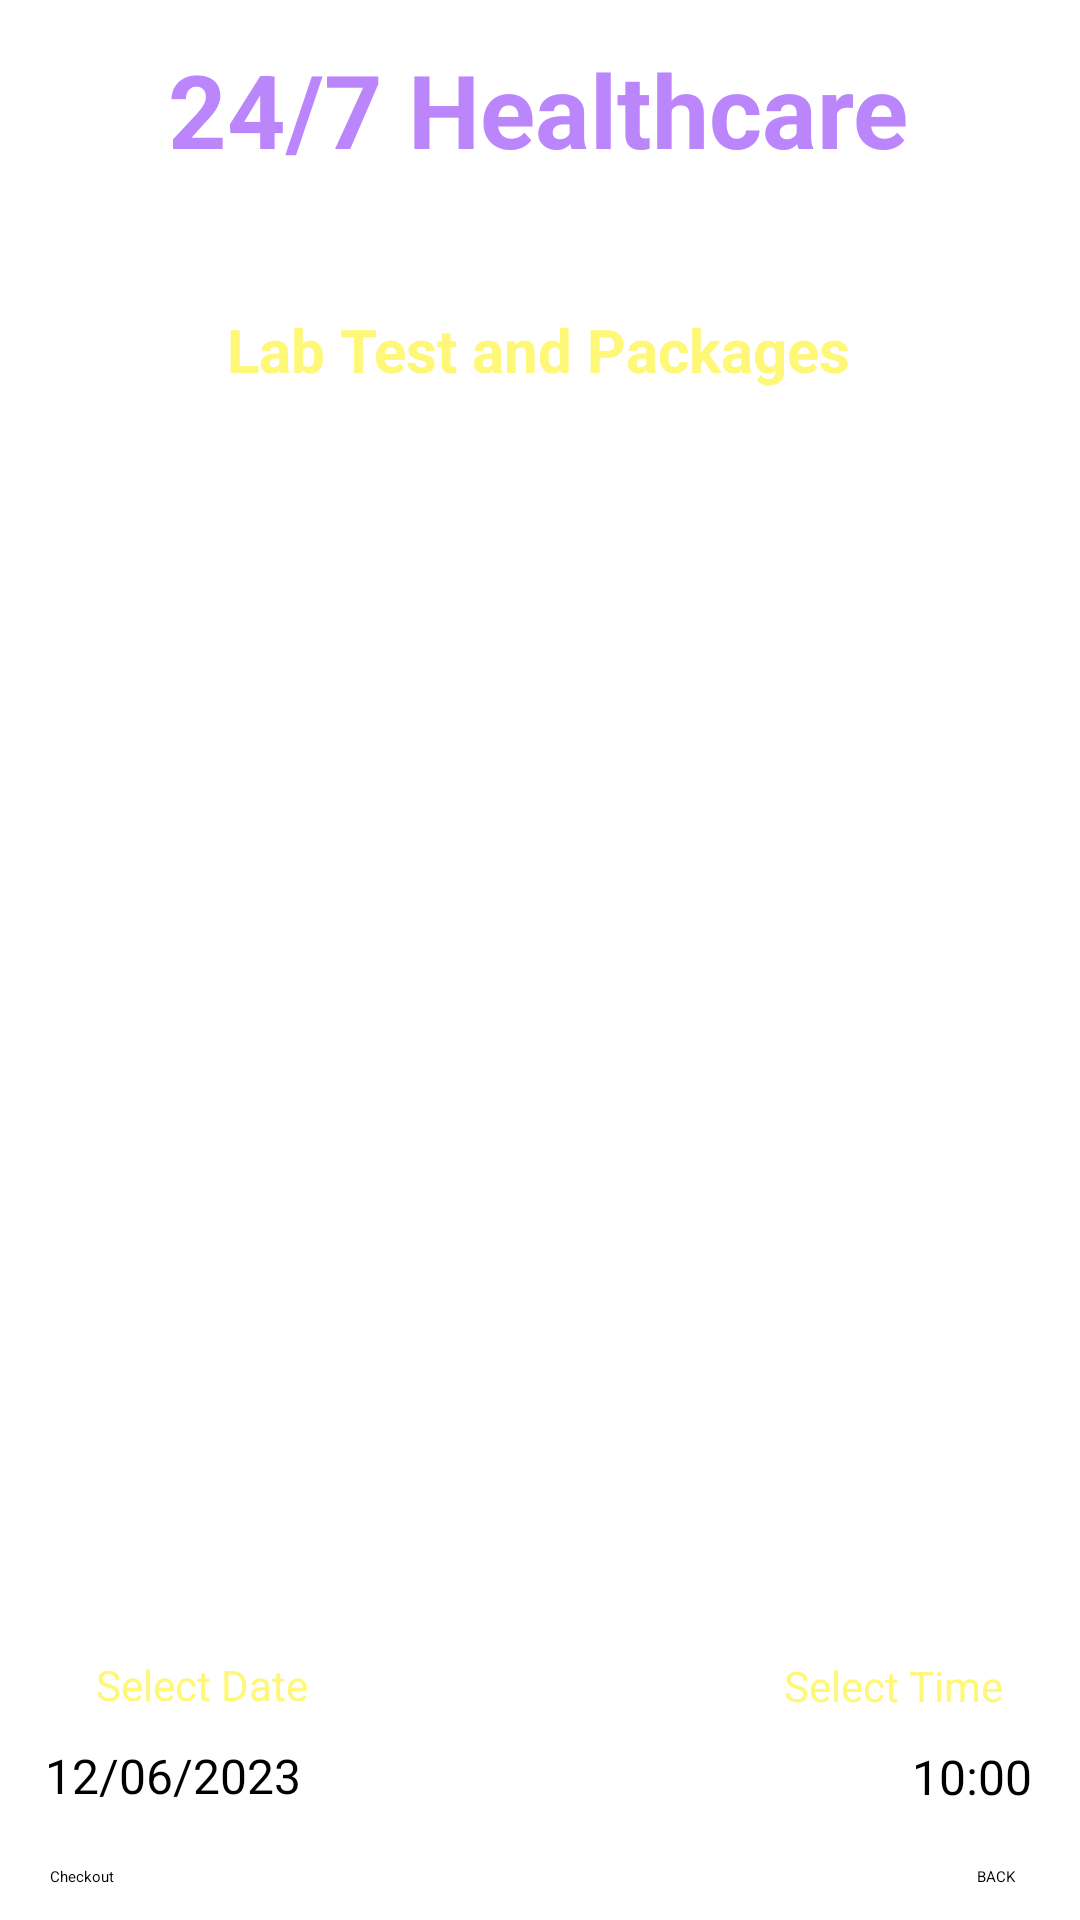

Write the Android layout XML for this screen, with the resource values it uses.
<!-- AndroidManifest.xml: application theme Theme.Health -->
<!-- res/layout/activity_cart_lab.xml -->
<?xml version="1.0" encoding="utf-8"?>
<androidx.constraintlayout.widget.ConstraintLayout xmlns:android="http://schemas.android.com/apk/res/android"
    xmlns:app="http://schemas.android.com/apk/res-auto"
    xmlns:tools="http://schemas.android.com/tools"
    android:layout_width="match_parent"
    android:layout_height="match_parent"
    android:background="@drawable/background"
    tools:context=".CartLabActivity">

    <TextView
        android:id="@+id/textViewCartName"
        android:layout_width="wrap_content"
        android:layout_height="wrap_content"
        android:text="24/7 Healthcare"
        android:textColor="@color/purple_200"
        android:textSize="34sp"
        android:textStyle="bold"
        app:layout_constraintBottom_toBottomOf="parent"
        app:layout_constraintEnd_toEndOf="parent"
        app:layout_constraintHorizontal_bias="0.496"
        app:layout_constraintStart_toStartOf="parent"
        app:layout_constraintTop_toTopOf="parent"
        app:layout_constraintVertical_bias="0.023" />

    <TextView
        android:id="@+id/textView_ODtitle"
        android:layout_width="wrap_content"
        android:layout_height="wrap_content"
        android:text="Deliver Location:Bangalore"
        android:textColor="@color/colorWhite"
        android:textSize="16sp"
        android:textStyle="bold"
        app:layout_constraintBottom_toBottomOf="parent"
        app:layout_constraintEnd_toEndOf="parent"
        app:layout_constraintStart_toStartOf="parent"
        app:layout_constraintTop_toBottomOf="@+id/textViewCartName"
        app:layout_constraintVertical_bias="0.01999998" />

    <TextView
        android:id="@+id/textViewCart_Title"
        android:layout_width="wrap_content"
        android:layout_height="wrap_content"
        android:text="Lab Test and Packages"
        android:textColor="@color/yellowLight"
        android:textSize="20sp"
        android:textStyle="bold"
        app:layout_constraintBottom_toBottomOf="parent"
        app:layout_constraintEnd_toEndOf="parent"
        app:layout_constraintHorizontal_bias="0.497"
        app:layout_constraintStart_toStartOf="parent"
        app:layout_constraintTop_toBottomOf="@+id/textView_ODtitle"
        app:layout_constraintVertical_bias="0.021" />

    <ListView
        android:id="@+id/ListViewCart"
        android:layout_width="382dp"
        android:layout_height="342dp"
        android:layout_margin="10dp"
        android:layout_marginStart="16dp"
        android:layout_marginTop="16dp"
        android:layout_marginEnd="16dp"
        app:layout_constraintBottom_toBottomOf="parent"
        app:layout_constraintEnd_toEndOf="parent"
        app:layout_constraintStart_toStartOf="parent"
        app:layout_constraintTop_toBottomOf="@+id/textView_ODtitle"
        app:layout_constraintVertical_bias="0.204" />

    <Button
        android:id="@+id/buttonBM"
        android:layout_width="wrap_content"
        android:layout_height="wrap_content"
        android:layout_marginTop="8dp"
        android:text="BACK"
        app:layout_constraintBottom_toBottomOf="parent"
        app:layout_constraintEnd_toEndOf="parent"
        app:layout_constraintHorizontal_bias="0.938"
        app:layout_constraintStart_toStartOf="parent"
        app:layout_constraintTop_toBottomOf="@+id/buttonCartTime" />

    <Button
        android:id="@+id/buttonCartCheckout"
        android:layout_width="wrap_content"
        android:layout_height="wrap_content"
        android:layout_marginTop="8dp"
        android:text="Checkout"
        app:layout_constraintTop_toBottomOf="@+id/buttonCartDate"
        app:layout_constraintBottom_toBottomOf="parent"
        app:layout_constraintEnd_toEndOf="parent"
        app:layout_constraintHorizontal_bias="0.049"
        app:layout_constraintStart_toStartOf="parent" />

    <TextView
        android:id="@+id/textView5"
        android:layout_width="wrap_content"
        android:layout_height="wrap_content"
        android:text="Select Date"
        android:layout_marginTop="14dp"
        android:textColor="@color/yellowLight"
        android:textSize="14sp"
        app:layout_constraintBottom_toBottomOf="parent"
        app:layout_constraintEnd_toEndOf="parent"
        app:layout_constraintHorizontal_bias="0.111"
        app:layout_constraintStart_toStartOf="parent"
        app:layout_constraintTop_toBottomOf="@+id/textViewTotalCartCost"
        app:layout_constraintVertical_bias="0.16" />

    <TextView
        android:id="@+id/textView6"
        android:layout_width="wrap_content"
        android:layout_height="wrap_content"
        android:layout_marginTop="14dp"
        android:text="Select Time"
        android:textColor="@color/yellowLight"
        android:textSize="14sp"
        app:layout_constraintBottom_toBottomOf="parent"
        app:layout_constraintEnd_toEndOf="parent"
        app:layout_constraintHorizontal_bias="0.911"
        app:layout_constraintStart_toStartOf="parent"
        app:layout_constraintTop_toBottomOf="@+id/textViewTotalCartCost"
        app:layout_constraintVertical_bias="0.166" />

    <Button
        android:id="@+id/buttonCartDate"
        style="?android:spinnerStyle"
        android:layout_width="wrap_content"
        android:layout_height="wrap_content"
        android:layout_marginTop="10dp"
        android:text="12/06/2023"
        android:textSize="16sp"
        app:layout_constraintBottom_toBottomOf="parent"
        app:layout_constraintEnd_toEndOf="parent"
        app:layout_constraintHorizontal_bias="0.055"
        app:layout_constraintStart_toStartOf="parent"
        app:layout_constraintTop_toBottomOf="@+id/textView5"
        app:layout_constraintVertical_bias="0.0" />

    <Button
        android:id="@+id/buttonCartTime"
        style="?android:spinnerStyle"
        android:layout_width="wrap_content"
        android:layout_height="wrap_content"
        android:layout_marginTop="10dp"
        android:text="10:00"
        android:textSize="16sp"
        app:layout_constraintBottom_toBottomOf="parent"
        app:layout_constraintEnd_toEndOf="parent"
        app:layout_constraintHorizontal_bias="0.95"
        app:layout_constraintStart_toStartOf="parent"
        app:layout_constraintTop_toBottomOf="@+id/textView6"
        app:layout_constraintVertical_bias="0.0" />

    <TextView
        android:id="@+id/textViewTotalCartCost"
        android:layout_width="wrap_content"
        android:layout_height="wrap_content"
        android:text="Total Cost : 2000/-"
        android:textColor="@color/colorWhite"
        android:textSize="24sp"
        app:layout_constraintBottom_toBottomOf="parent"
        app:layout_constraintEnd_toEndOf="parent"
        app:layout_constraintStart_toStartOf="parent"
        app:layout_constraintTop_toBottomOf="@+id/ListViewCart"
        app:layout_constraintVertical_bias="0.081" />

</androidx.constraintlayout.widget.ConstraintLayout>
<!-- resources referenced by this layout -->
<resources>
  <color name="colorWhite">#FFFFFF</color>
  <color name="purple_200">#FFBB86FC</color>
  <color name="yellowLight">#fff777</color>
  <style name="Theme.Health" parent="Base.Theme.Health">
          
          <item name="android:navigationBarColor">@android:color/transparent</item>
          <item name="android:statusBarColor">@android:color/transparent</item>
          <item name="android:windowLightStatusBar">?attr/isLightTheme</item>
      </style>
</resources>
